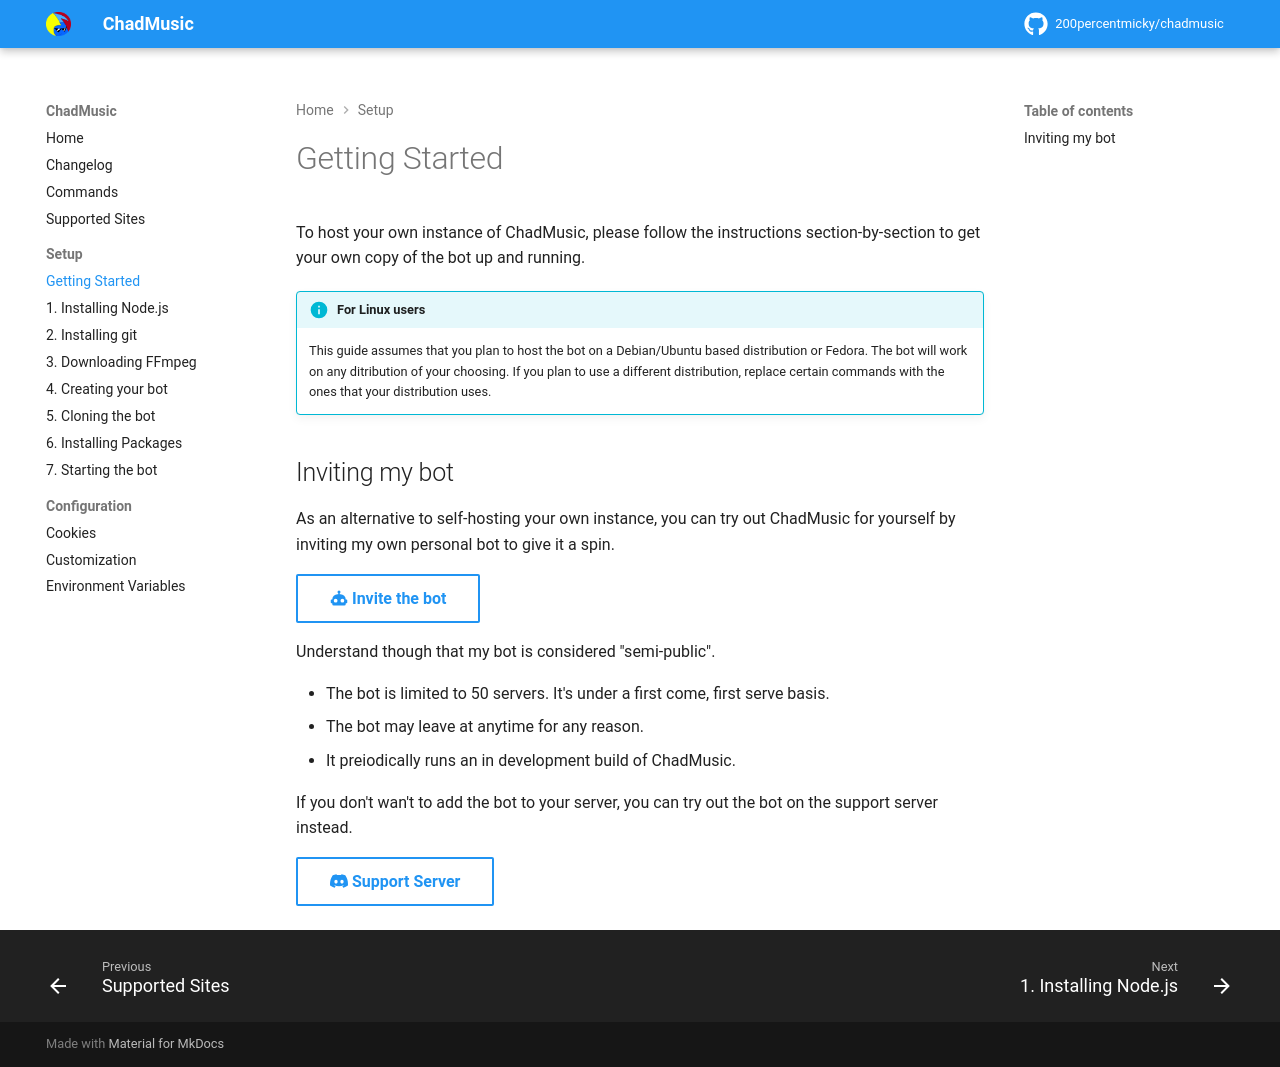

repository: 200percentmicky/chadmusic · page: setup/getting_started/index.html · generator: mkdocs

# Getting Started
To host your own instance of ChadMusic, please follow the instructions section-by-section to get your own copy of the bot up and running.

!!! info "For Linux users"

    This guide assumes that you plan to host the bot on a Debian/Ubuntu based distribution or Fedora. The bot will work on any ditribution of your choosing. If you plan to use a different distribution, replace certain commands with the ones that your distribution uses.

## Inviting my bot
As an alternative to self-hosting your own instance, you can try out ChadMusic for yourself by inviting my own personal bot to give it a spin.

[:material-robot: Invite the bot](https://discord.com/api/oauth2/authorize?client_id=375450533114413056&permissions=41099548028374&scope=bot%20applications.commands){ .md-button }

Understand though that my bot is considered "semi-public".

* The bot is limited to 50 servers. It's under a first come, first serve basis.
* The bot may leave at anytime for any reason.
* It preiodically runs an in development build of ChadMusic.

If you don't wan't to add the bot to your server, you can try out the bot on the support server instead.

[:simple-discord: Support Server](https://discord.com/invite/qQuJ9YQ){ .md-button }
